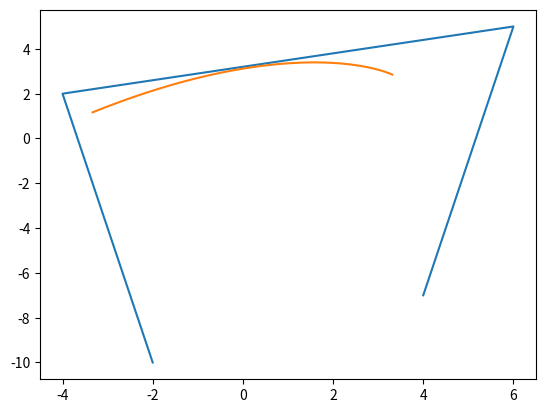
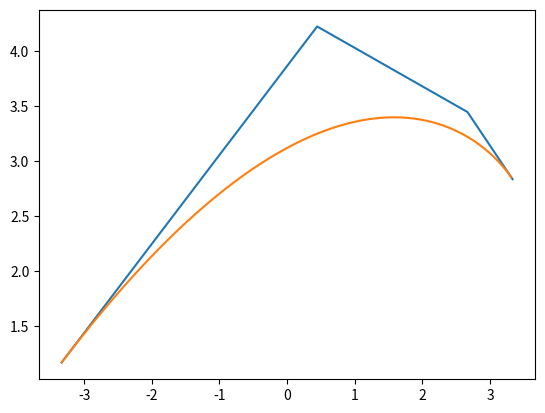

Write the Python code that produced these figures, in order.
import matplotlib.pyplot as plt



def b_polar(t1, t2, t3):
    a3 = t1*t2*t3
    a2 = (t1*t2 + t1*t3 + t2*t3) / 3.
    a1 = (t1 + t2 + t3) / 3.
    x = -14./3. * a2 + 34./3. * a1 - 10. / 3.
    y = 4 * a3 - 23./2. * a2 + 55./6. * a1 + 7./6.
    return (x, y)

def b(t):
    x = -14./3. * t**2 + 34./3. * t - 10. / 3.
    y = 4 * t**3 - 23./2. * t**2 + 55./6. * t + 7./6.
    return (x, y)

px = [-2, -4, 6, 4]
py = [-10, 2, 5, -7]


x = []
y = []
for i in range(100):
    tx, ty = b(i/100.)
    x.append(tx)
    y.append(ty)

x_p = []
y_p = []

tx, ty = b_polar(0,0,0)
x_p.append(tx)
y_p.append(ty)


tx, ty = b_polar(0,0,1)
x_p.append(tx)
y_p.append(ty)

tx, ty = b_polar(0,1,1)
x_p.append(tx)
y_p.append(ty)

tx, ty = b_polar(1,1,1)
x_p.append(tx)
y_p.append(ty)


plt.figure()
plt.plot(px, py)
plt.plot(x, y)
plt.show()

plt.figure()
# plt.plot(px, py)
plt.plot(x_p, y_p)
plt.plot(x, y)
plt.show()